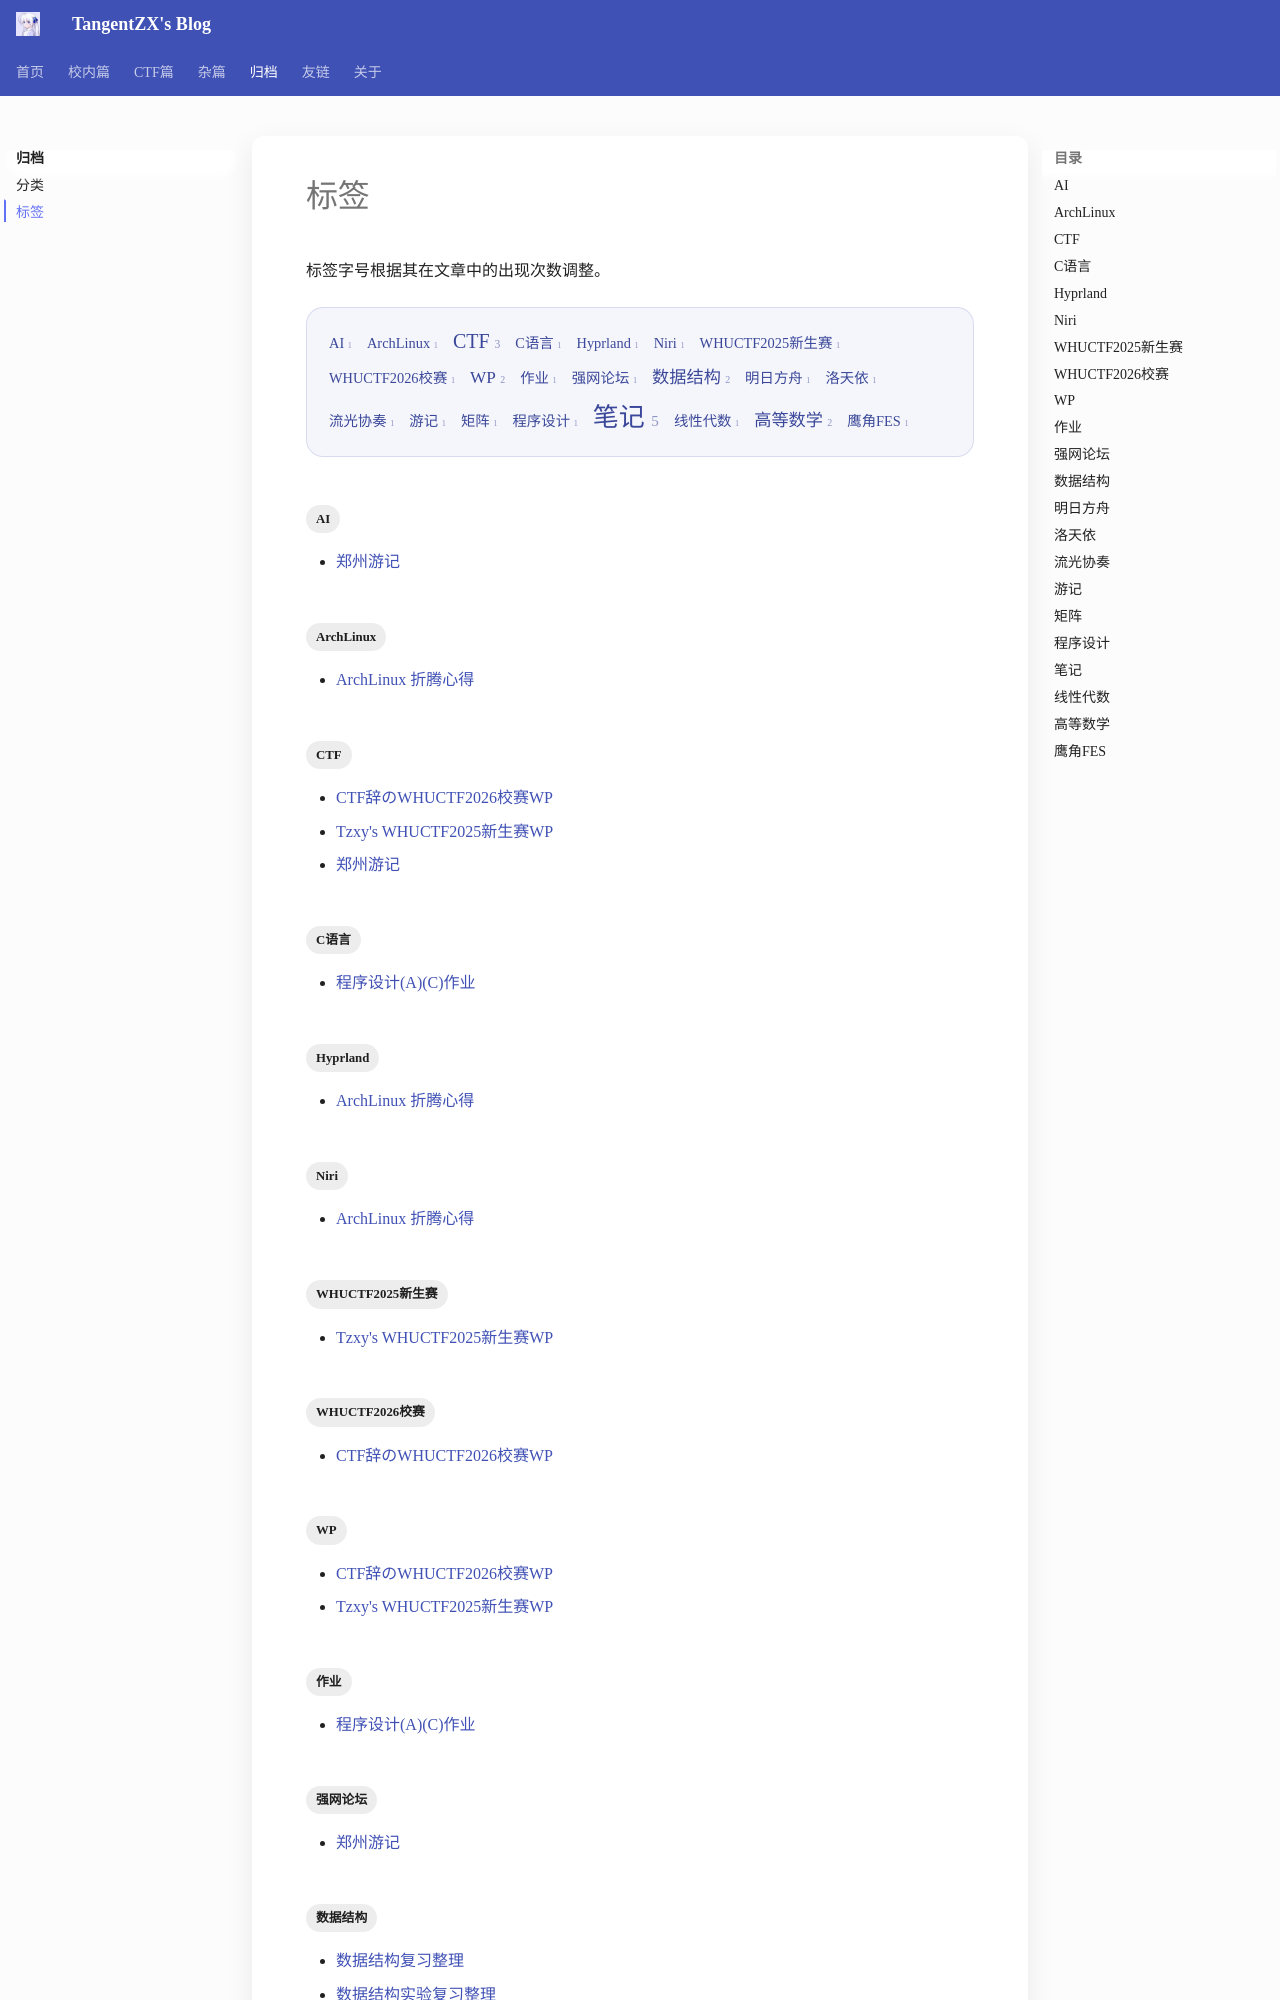

repository: TangentZX/TangentZX.github.io · page: archive/tags/index.html · generator: mkdocs

---
title: 标签
---

# 标签

标签字号根据其在文章中的出现次数调整。

<!-- 此页由 hooks/taxonomy.py 自动生成，请修改文章 front matter。 -->

<div class="tag-cloud">
  <a class="tag-weight-1" href="#tag:ai">AI<span>1</span></a>
  <a class="tag-weight-1" href="#tag:archlinux">ArchLinux<span>1</span></a>
  <a class="tag-weight-3" href="#tag:ctf">CTF<span>3</span></a>
  <a class="tag-weight-1" href="#tag:c语言">C语言<span>1</span></a>
  <a class="tag-weight-1" href="#tag:hyprland">Hyprland<span>1</span></a>
  <a class="tag-weight-1" href="#tag:niri">Niri<span>1</span></a>
  <a class="tag-weight-1" href="#tag:whuctf2025新生赛">WHUCTF2025新生赛<span>1</span></a>
  <a class="tag-weight-1" href="#tag:whuctf2026校赛">WHUCTF2026校赛<span>1</span></a>
  <a class="tag-weight-2" href="#tag:wp">WP<span>2</span></a>
  <a class="tag-weight-1" href="#tag:作业">作业<span>1</span></a>
  <a class="tag-weight-1" href="#tag:强网论坛">强网论坛<span>1</span></a>
  <a class="tag-weight-2" href="#tag:数据结构">数据结构<span>2</
